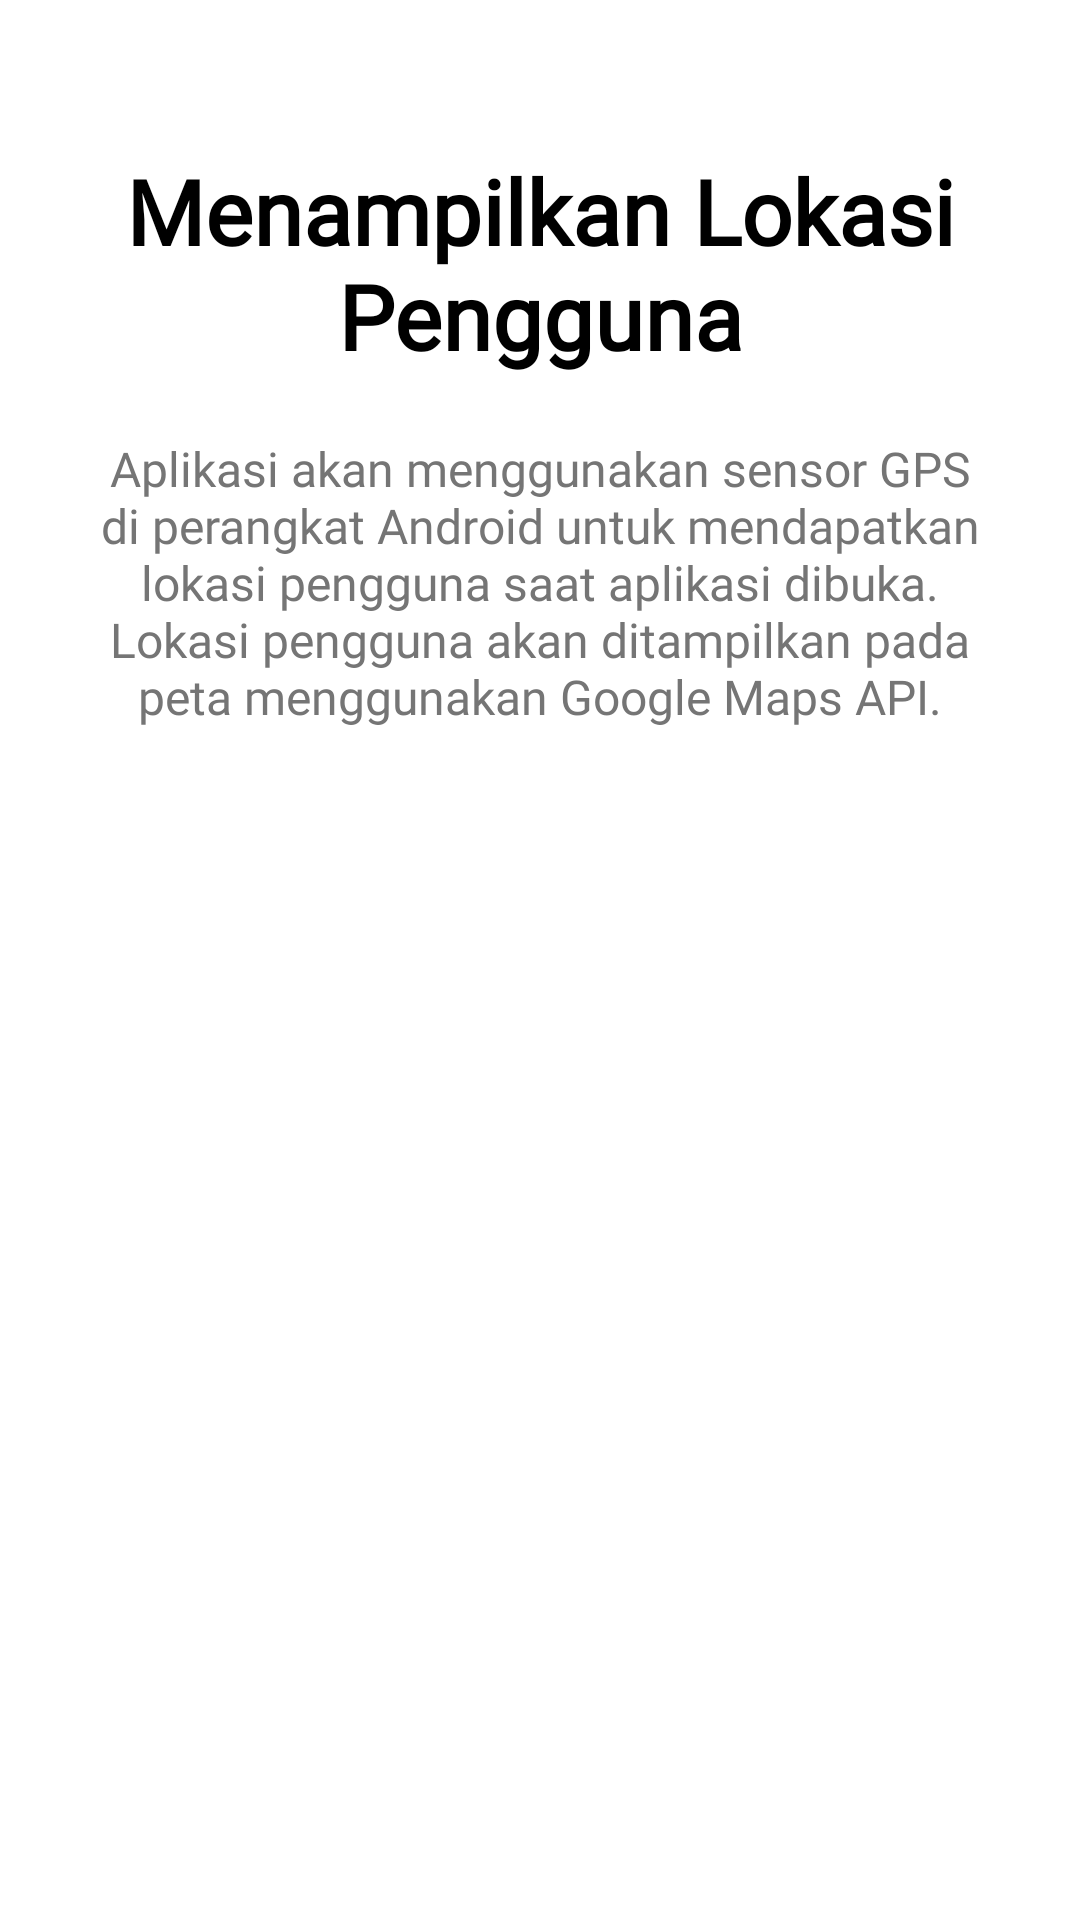

Here is an Android app screen rendered from its layout file. Give the layout XML and the strings, colors and styles it references.
<!-- AndroidManifest.xml: application theme Theme.FavoriteResto -->
<!-- res/layout/slider_screen.xml -->
<?xml version="1.0" encoding="utf-8"?>
<LinearLayout
    xmlns:android="http://schemas.android.com/apk/res/android"
    xmlns:tools="http://schemas.android.com/tools"
    android:layout_width="match_parent"
    android:layout_height="match_parent"
    xmlns:app="http://schemas.android.com/apk/res-auto"
    android:orientation="vertical"
    app:flow_horizontalAlign="center">

    <TextView
        android:id="@+id/sliderTitle"
        android:layout_width="match_parent"
        android:layout_height="wrap_content"
        android:layout_marginTop="50dp"
        android:fontFamily="@font/poppins_semibold"
        android:text="@string/screen1"
        android:textAlignment="center"
        android:textColor="@color/black"
        android:textSize="30sp"
        android:textStyle="bold" />
    <TextView
        android:id="@+id/sliderDesc"
        android:layout_width="match_parent"
        android:layout_height="wrap_content"
        android:layout_marginHorizontal="30dp"
        android:layout_marginTop="20dp"
        android:fontFamily="@font/poppins"
        android:text="@string/screen1desc"
        android:textAlignment="center"
        android:textColor="#757575"
        android:textSize="16sp"
        tools:ignore="VisualLintLongText" />

</LinearLayout>
<!-- resources referenced by this layout -->
<resources>
  <string name="screen1">Menampilkan Lokasi Pengguna</string>
  <string name="screen1desc">Aplikasi akan menggunakan sensor GPS di perangkat Android untuk mendapatkan lokasi pengguna saat aplikasi dibuka. Lokasi pengguna akan ditampilkan pada peta menggunakan Google Maps API.</string>
  <style name="Theme.FavoriteResto" parent="Theme.MaterialComponents.DayNight.DarkActionBar">
          
          <item name="colorPrimary">@color/purple_500</item>
          <item name="colorPrimaryVariant">@color/purple_700</item>
          <item name="colorOnPrimary">@color/white</item>
          
          <item name="colorSecondary">@color/teal_200</item>
          <item name="colorSecondaryVariant">@color/teal_700</item>
          <item name="colorOnSecondary">@color/black</item>
          
          <item name="android:statusBarColor" tools:targetApi="l">?attr/colorPrimaryVariant</item>
          
      </style>
  <!-- not gathered from this repository: default colours our renderer supplied (Android Studio template values) -->
  <color name="purple_500">#FF6200EE</color>
  <color name="purple_700">#FF3700B3</color>
  <color name="teal_200">#FF03DAC5</color>
  <color name="teal_700">#FF018786</color>
  <color name="black">#FF000000</color>
  <color name="white">#FFFFFFFF</color>
</resources>
